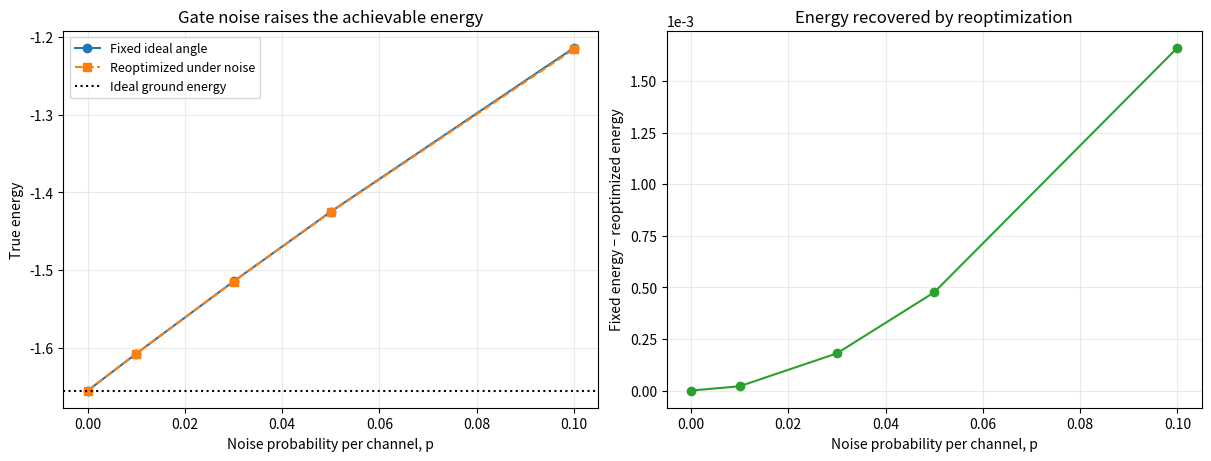

Reproduce this figure in Python. (Note: this script raises an exception after producing the figure.)
from pathlib import Path

import numpy as np
import matplotlib.pyplot as plt


# Your Step 13 results, rounded to the printed precision.
noise = np.array([0.0, 0.01, 0.03, 0.05, 0.10])

fixed_energies = np.array([
    -1.65529454,
    -1.60760524,
    -1.51460697,
    -1.42475438,
    -1.21366428,
])

optimized_energies = np.array([
    -1.65529454,
    -1.60762633,
    -1.51478747,
    -1.42523054,
    -1.21532573,
])

ground_energy = -np.hypot(1.5, 0.7)
improvements = fixed_energies - optimized_energies

fig, axes = plt.subplots(
    1, 2,
    figsize=(12, 4.5),
    constrained_layout=True,
)

axes[0].plot(
    noise,
    fixed_energies,
    "o-",
    label="Fixed ideal angle",
    color="tab:blue",
)

axes[0].plot(
    noise,
    optimized_energies,
    "s--",
    label="Reoptimized under noise",
    color="tab:orange",
)

axes[0].axhline(
    ground_energy,
    color="black",
    linestyle=":",
    label="Ideal ground energy",
)

axes[0].set(
    xlabel="Noise probability per channel, p",
    ylabel="True energy",
    title="Gate noise raises the achievable energy",
)

axes[0].legend(fontsize=9)
axes[0].grid(alpha=0.25)

axes[1].plot(
    noise,
    improvements,
    "o-",
    color="tab:green",
)

axes[1].set(
    xlabel="Noise probability per channel, p",
    ylabel="Fixed energy − reoptimized energy",
    title="Energy recovered by reoptimization",
)

axes[1].ticklabel_format(
    axis="y",
    style="sci",
    scilimits=(0, 0),
)

axes[1].grid(alpha=0.25)

output_dir = Path(__file__).resolve().parent / "results"
output_dir.mkdir(parents=True, exist_ok=True)

figure_path = output_dir / "noise_comparison.png"
fig.savefig(figure_path, dpi=200)

data_path = output_dir / "noise_comparison.csv"
np.savetxt(
    data_path,
    np.column_stack([
        noise,
        fixed_energies,
        optimized_energies,
        improvements,
    ]),
    delimiter=",",
    header="p,fixed_energy,reoptimized_energy,improvement",
    comments="",
    fmt="%.10f",
)

original_error = fixed_energies[-1] - ground_energy
recovered_percent = 100 * improvements[-1] / original_error

print(f"At p={noise[-1]:.2f}:")
print(f"Energy improvement: {improvements[-1]:.8f}")
print(f"Original energy error recovered: {recovered_percent:.3f}%")
print(
    "Remaining energy error: "
    f"{optimized_energies[-1] - ground_energy:.8f}"
)

print(f"\nSaved figure: {figure_path}")
print(f"Saved data:   {data_path}")

plt.show()
